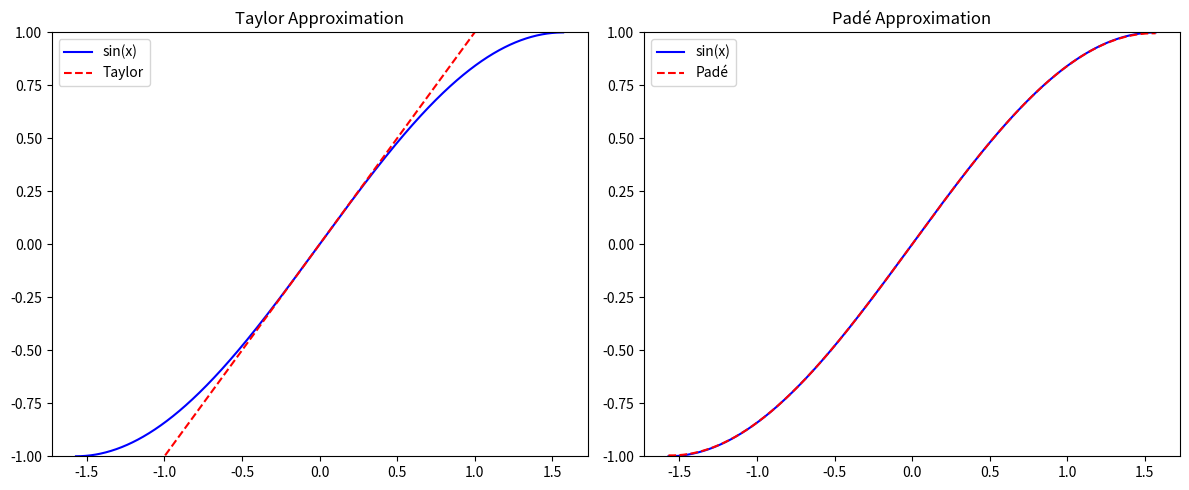
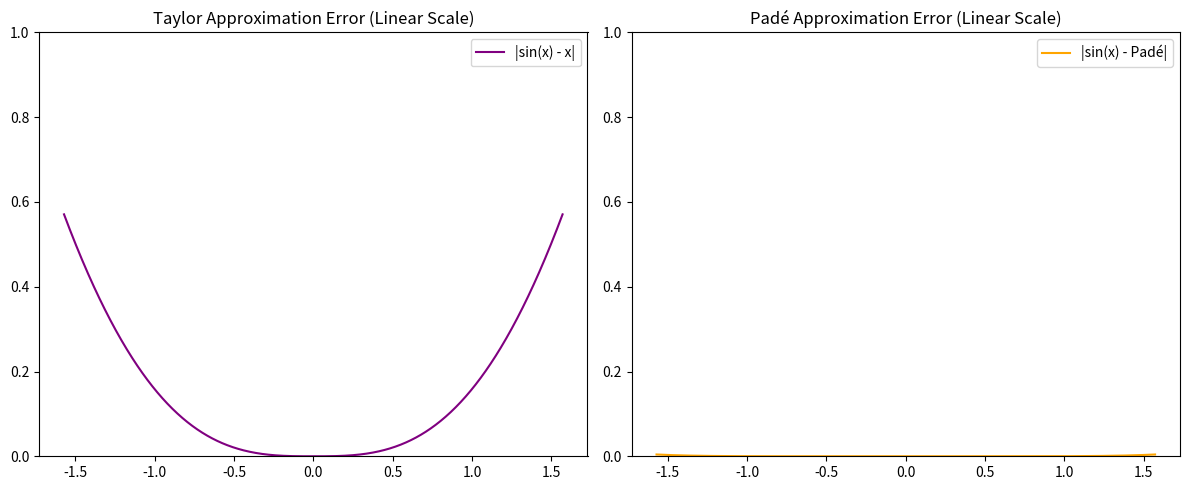
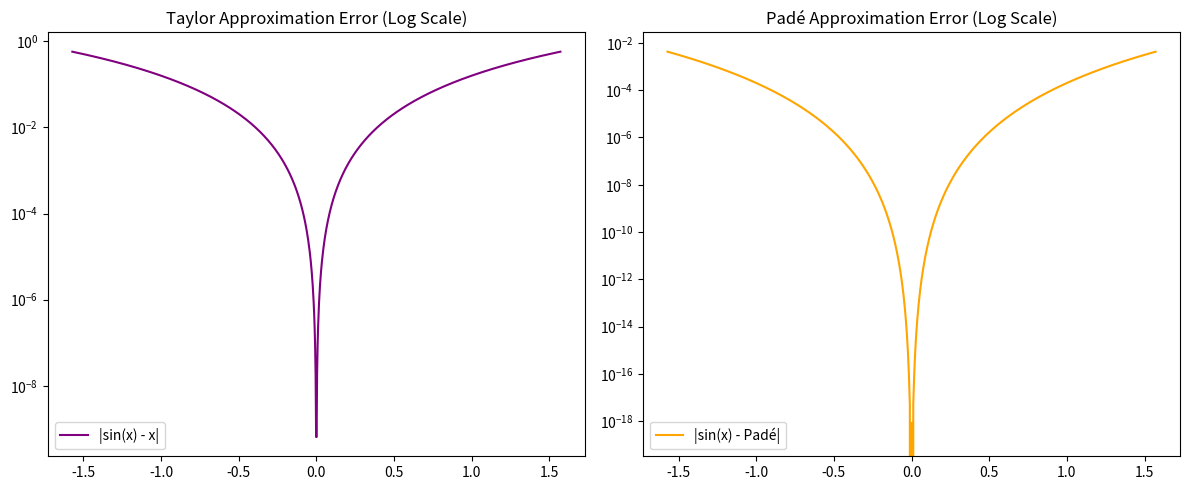

Source code (Python) for these figures, in order:
import numpy as np
import matplotlib.pyplot as plt

x = np.linspace(-np.pi/2, np.pi/2, 1000)
xsin = np.sin(x)

xtay = x
err_tay = np.abs(xsin - xtay)
xpade = (x - 7*x**3/60) / (1 + x**2/20)
err_pade = np.abs(xsin - xpade)


fig, axs = plt.subplots(1, 2, figsize=(12, 5))

axs[0].plot(x, xsin, label='sin(x)', color='blue')
axs[0].plot(x, xtay, label='Taylor', color='red', linestyle='--')
axs[0].set_ylim([-1, 1])
axs[0].legend()
axs[0].set_title("Taylor Approximation")

axs[1].plot(x, xsin, label='sin(x)', color='blue')
axs[1].plot(x, xpade, label='Padé', color='red', linestyle='--')
axs[1].set_ylim([-1, 1])
axs[1].legend()
axs[1].set_title("Padé Approximation")

plt.tight_layout()
plt.savefig("Approximations.pdf")
plt.show()

fig, axs = plt.subplots(1, 2, figsize=(12, 5))

axs[0].plot(x, err_tay, label='|sin(x) - x|', color='purple')
axs[0].set_ylim([0, 1])
axs[0].legend()
axs[0].set_title("Taylor Approximation Error (Linear Scale)")

axs[1].plot(x, err_pade, label='|sin(x) - Padé|', color='orange')
axs[1].set_ylim([0, 1])
axs[1].legend()
axs[1].set_title("Padé Approximation Error (Linear Scale)")

plt.tight_layout()
plt.savefig("Errors-Linear.pdf")
plt.show()

fig, axs = plt.subplots(1, 2, figsize=(12, 5))

axs[0].plot(x, err_tay, label='|sin(x) - x|', color='purple')
axs[0].set_yscale('log')
axs[0].legend()
axs[0].set_title("Taylor Approximation Error (Log Scale)")

axs[1].plot(x, err_pade, label='|sin(x) - Padé|', color='orange')
axs[1].set_yscale('log')
axs[1].legend()
axs[1].set_title("Padé Approximation Error (Log Scale)")

plt.tight_layout()
plt.savefig("Errors-Log.pdf")
plt.show()
